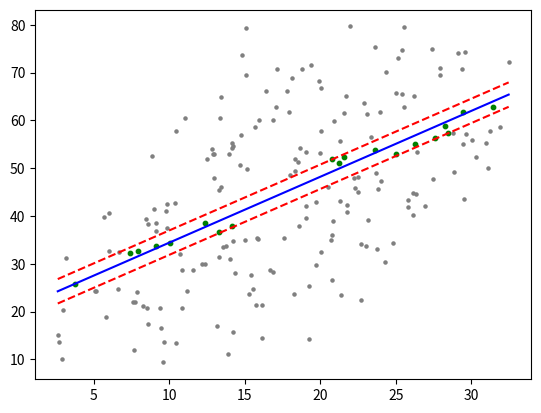

Source code (Python):

import numpy as np
import matplotlib.pyplot as plt


def main(x, y, mag_lim=1.5):
    '''
    Predicts the values for a best fit between arrays x and y, defines
    outlier band around this fit line.
    '''

    # To prevent stars in the lower magnitude limit from biasing the fit,
    # we bin the magnitude range and estimate the fit using the median of
    # each range.
    bins = np.linspace(x.min(), x.max(), 10)
    a1 = np.array(list(zip(*[bins[0::2], bins[1::2]])))
    a2 = np.array(list(zip(*[bins[1::2], bins[2::2]])))
    bb = [item for t in zip(a1, a2) for item in t]
    xy_mean = []
    for l1, l2 in bb:
        msk = (x > l1) & (x < l2)
        medians = np.median([x[msk], y[msk]], axis=1)
        if not np.isnan(medians).any():
            xy_mean.append(medians)

    xm, ym = np.array(xy_mean).T
    z = np.polyfit(xm, ym, 1)
    fit = np.poly1d(z)

    # polyfit coefficients in 'z' are in the form: y = z[1] + z[0]*x
    # Re-write equation as: a*x + b*y + c = 0, this is:
    # -z[1]*x + 1*y + (-z[0]) = 0, and store these three coefficients in 'z0'
    z0 = (-z[0], 1, -z[1])
    # Obtain the point-line distance for all (x,y) pairs.
    dist = abs(x * z0[0] + y * z0[1] + z0[2]) / np.sqrt(z0[0]**2 + z0[1]**2)

    # In-out mask.
    msk_in = dist <= mag_lim
    x_out, y_out = x[~msk_in], y[~msk_in]

    # Transform the perpendicular distance to a distance in y, to define the
    # lower|upper bands.
    d_lim = mag_lim * z[0] * np.sqrt(1 + (1. / z[0]**2))

    zl = (z[0], z[1] - d_lim)
    fit_l = np.poly1d(zl)

    zu = (z[0], z[1] + d_lim)
    fit_u = np.poly1d(zu)

    return [msk_in.data, fit, fit_l, fit_u, x_out, y_out]


if __name__ == '__main__':
    # Define example data
    x = np.linspace(1, 15, 200)
    y = x * 4 + 2.5
    x = x + np.random.random_sample(size=x.shape) * 20
    y = y + np.random.random_sample(size=x.shape) * 20

    # Fit x to y
    msk_in, fit, fit_l, fit_u, x_out, y_out = main(x, y)
    x_in, y_in = x[msk_in], y[msk_in]

    p_x = np.linspace(x.min(), x.max(), 10)
    p_y = fit(p_x)
    lower = fit_l(p_x)
    upper = fit_u(p_x)

    plt.scatter(x_in, y_in, c='g', s=10)
    plt.scatter(x_out, y_out, c='grey', s=5)
    plt.plot(p_x, p_y, 'b-')
    plt.plot(p_x, lower, 'r--')
    plt.plot(p_x, upper, 'r--')
    plt.show()
